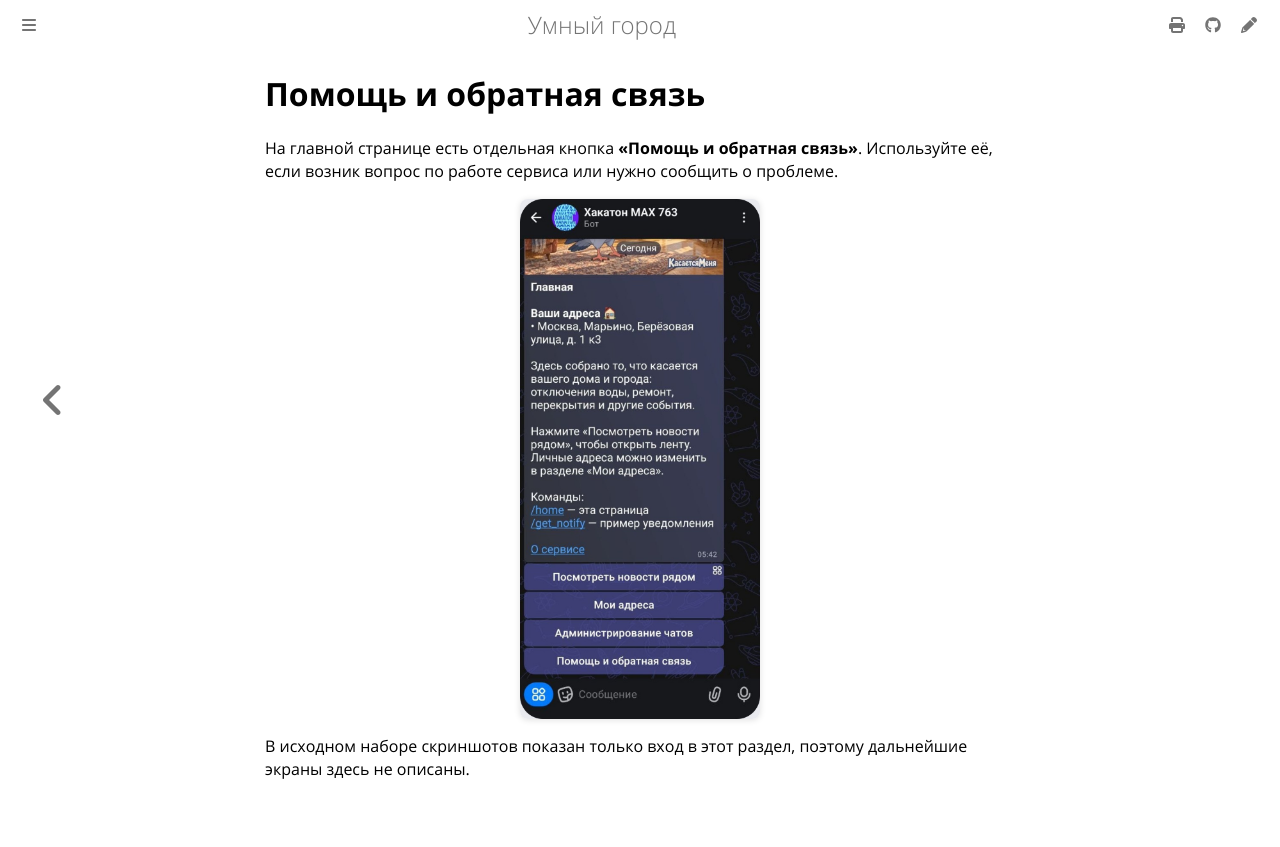

repository: Alexeyv07/hack_max · page: docs/help.html · generator: mdbook

# Помощь и обратная связь

На главной странице есть отдельная кнопка **«Помощь и обратная связь»**. Используйте её, если возник вопрос по работе сервиса или нужно сообщить о проблеме.

![Кнопка Помощь и обратная связь на главной](images/54-home-main.jpg)

В исходном наборе скриншотов показан только вход в этот раздел, поэтому дальнейшие экраны здесь не описаны.
